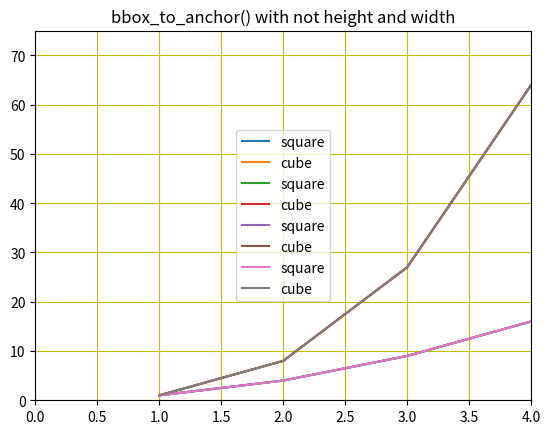

Write Python code to recreate this figure.
"""                                   Legend    3
How to change the location of Legend ( Extension of Lec 14  )

****        Adjusting location of Legend any where in the Figure. usind "loc" and bbox_to_anchor()

2) using bbox_to_anchor() we can create a new box and place our legend over there.
It takes 2 or 4 values. in case of 2 values the height and width of bbox is zero and the whole
bbox is considered a single point.
while in case of 4 (float) values height and width are also given


In the previous lecture we have discussed how we can put a legend in 10 different position using
Keyword "loc" with its value or code. But what if we want to place somewhere else other than those
position. Then we use
                          tuple of two values. (x and y coordinates) to place the legend
For this we need to make sure the grid is on, so we can easily find the coordinates

Remember:The highest value of x and y are considered 1.we have to put legend according to them
"""

import matplotlib.pyplot as plt
import numpy as np

c = np.array([1,2,3,4])
a = c**2
b = c**3
plt.plot(c,a,label = 'square')
plt.plot(c,b,label = 'cube')
plt.xlim(0,4)
plt.ylim(0,75)
plt.legend(loc = (0.5,0.8))
plt.title("Tuple for legend")
plt.grid()
plt.show()

# To place legend as per our own choice. We need to get max and min value of x and y coordinate
# in a Figure. We can do this using xlim and ylim function


c = np.array([1, 2, 3, 4])
a = c**2
b = c**3

# Plot with labels
plt.plot(c, a, label='square')
plt.plot(c, b, label='cube')
left, right = plt.xlim()
bottom,top = plt.ylim()
print(left,right,bottom,top)

x_coord = (3 - left) / (right - left)     # eq ----------- (1)
y_coord = (50 - bottom) / (top - bottom)  # eq ----------- (2)

"""With the help of the above formula we can easily place the legend by just replacing the 
coordinate of x and y in the above eq 1 and eq 2.
Remember:: The coordinate represents the lower left location of the legend
"""
plt.title("Customize coordinate for Legend")
plt.legend(loc = (x_coord,y_coord))
plt.grid()
plt.show()

# Now show the plot
plt.show()


# plt.bbox_to_anchor()
c = np.array([1, 2, 3, 4])
a = c**2
b = c**3
# Plot with labels
plt.plot(c, a, label='square')
plt.plot(c, b, label='cube')
plt.title("bbox_to_anchor() with  height and width")
plt.grid(color = 'y')
plt.legend(loc = "center right",bbox_to_anchor = (0.5,0.5,0.5,0.5))
plt.show()

#bbox_to_anchor() with not height and width
c = np.array([1, 2, 3, 4])
a = c**2
b = c**3
# Plot with labels
plt.plot(c, a, label='square')
plt.plot(c, b, label='cube')
plt.title("bbox_to_anchor() with not height and width")
plt.grid(color = 'y')
plt.legend(loc = "center",bbox_to_anchor = (0.5,0.5))
plt.show()


